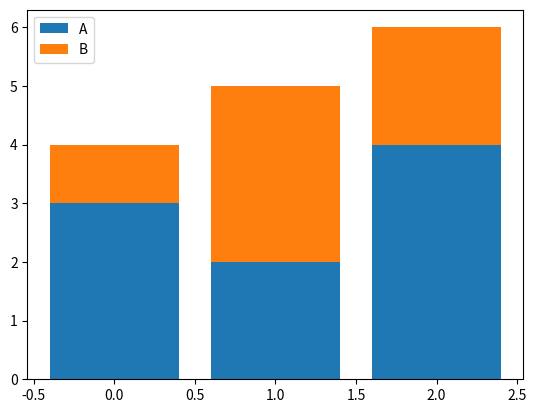

Here is the Python script that generated this plot: (Note: this script raises an exception after producing the figure.)
# simple stacked bar

import matplotlib.pyplot as plt
import numpy as np

x = np.arange(3)
a = [3, 2, 4]
b = [1, 3, 2]

plt.bar(x, a, label="A")
plt.bar(x, b, bottom=a, label="B")  # stacked on top of A

plt.legend()
plt.show()


## stacked bar by pandas
# the table should have a index, column name will be category
df.plot(kind='bar', stacked=True, ax=ax)
